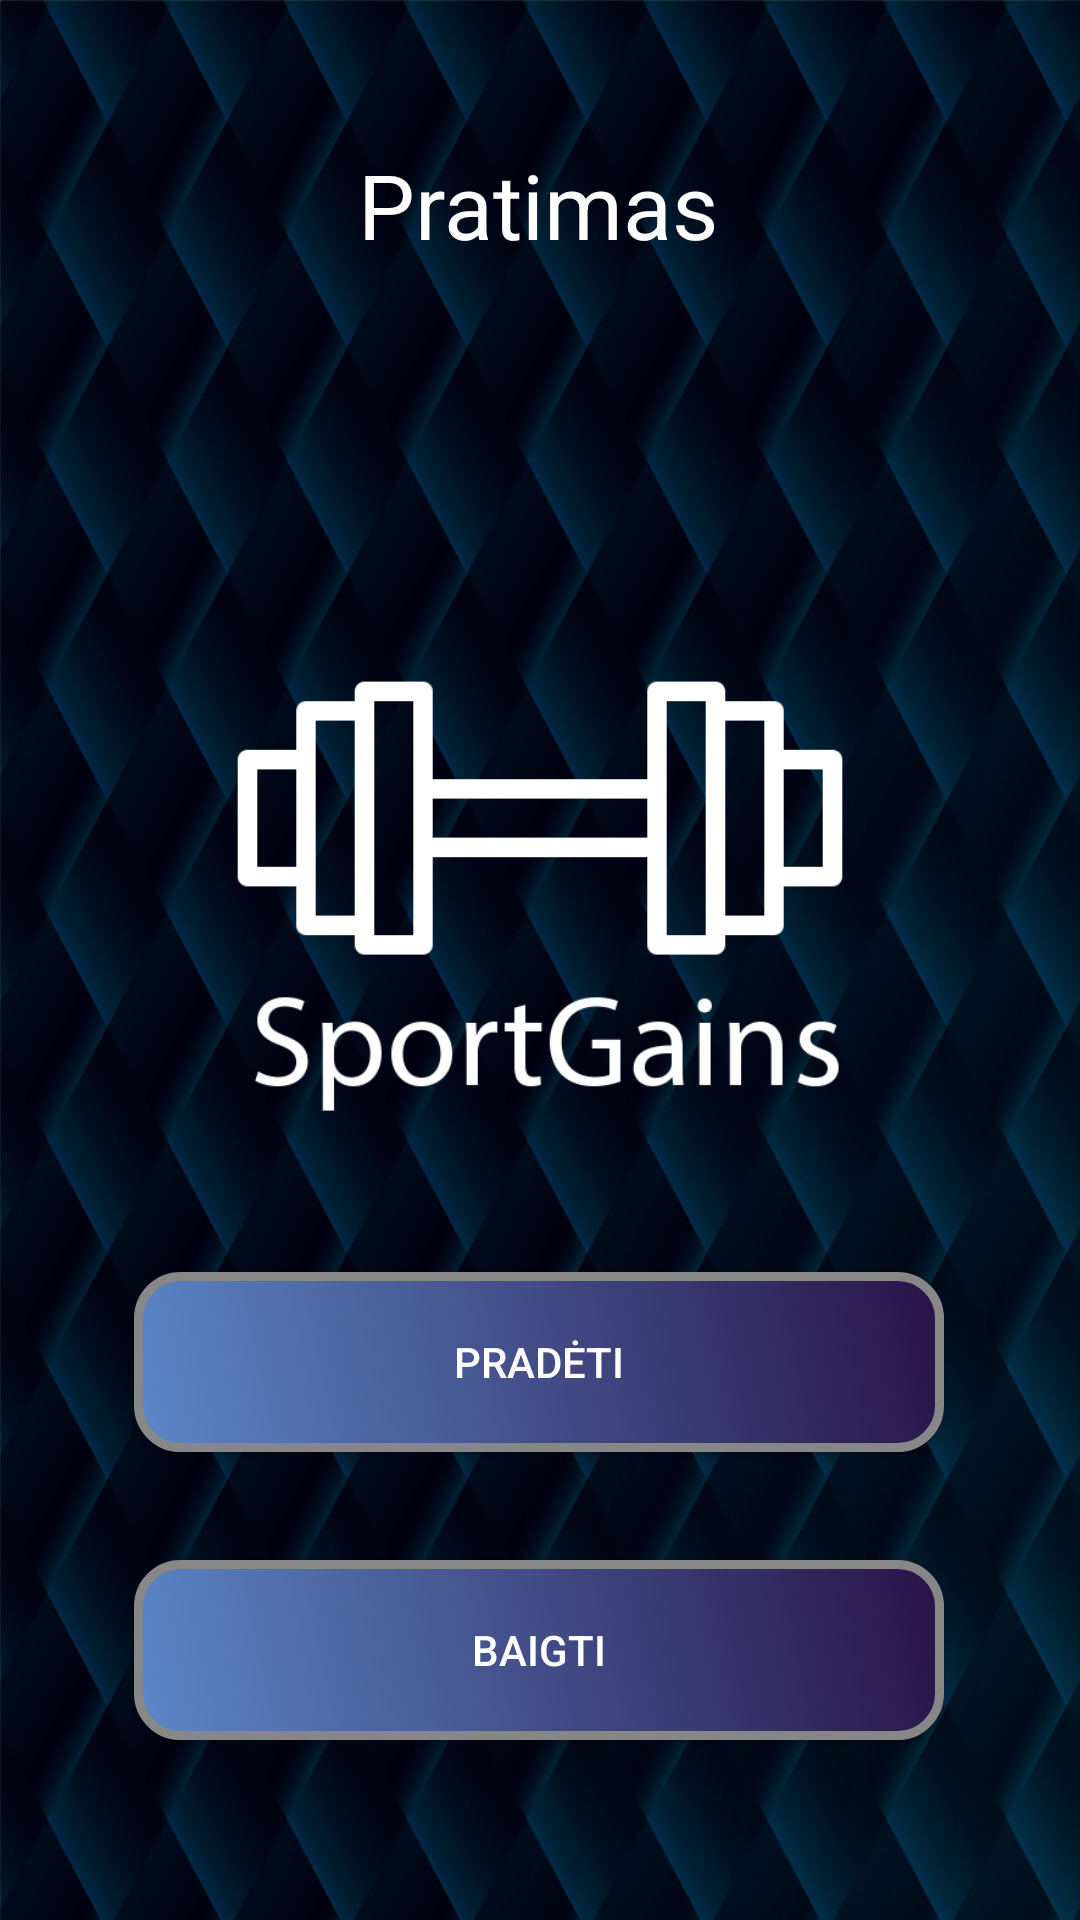

Reconstruct the res/layout file that produces this screen, plus the resources it refers to.
<!-- AndroidManifest.xml: application theme AppTheme -->
<!-- res/layout/activity_exercise.xml -->
<?xml version="1.0" encoding="utf-8"?>
<androidx.constraintlayout.widget.ConstraintLayout xmlns:android="http://schemas.android.com/apk/res/android"
    xmlns:app="http://schemas.android.com/apk/res-auto"
    xmlns:tools="http://schemas.android.com/tools"
    android:layout_width="match_parent"
    android:layout_height="match_parent"
    tools:context=".Exercise"
    android:background="@drawable/background2">

    <Button
        android:id="@+id/button_end"
        android:layout_width="wrap_content"
        android:layout_height="wrap_content"
        android:layout_marginBottom="60dp"
        android:background="@drawable/button_background"
        android:onClick="onClick1"
        android:text="@string/Baigti"
        android:textColor="#FFFFFF"
        app:layout_constraintBottom_toBottomOf="parent"
        app:layout_constraintEnd_toEndOf="parent"
        app:layout_constraintHorizontal_bias="0.496"
        app:layout_constraintStart_toStartOf="parent" />

    <TextView
        android:id="@+id/textView_pratimas"
        android:layout_width="wrap_content"
        android:layout_height="wrap_content"
        android:layout_marginTop="48dp"
        android:text="@string/Pratimas"
        android:textColor="#FFFFFF"
        android:textSize="30sp"
        app:layout_constraintEnd_toEndOf="parent"
        app:layout_constraintHorizontal_bias="0.498"
        app:layout_constraintStart_toStartOf="parent"
        app:layout_constraintTop_toTopOf="parent" />

    <Button
        android:id="@+id/button_start"
        android:layout_width="wrap_content"
        android:layout_height="wrap_content"
        android:layout_marginBottom="156dp"
        android:background="@drawable/button_background"
        android:text="@string/Pradeti"
        android:onClick="onClick"
        android:textColor="#FFFFFF"
        app:layout_constraintBottom_toBottomOf="parent"
        app:layout_constraintEnd_toEndOf="parent"
        app:layout_constraintHorizontal_bias="0.496"
        app:layout_constraintStart_toStartOf="parent" />

    <ImageView
        android:id="@+id/imageView2"
        android:layout_width="0dp"
        android:layout_height="208dp"
        android:layout_marginTop="108dp"
        app:layout_constraintEnd_toEndOf="parent"
        app:layout_constraintHorizontal_bias="0.0"
        app:layout_constraintStart_toStartOf="parent"
        app:layout_constraintTop_toBottomOf="@+id/textView_pratimas"
        app:srcCompat="@drawable/dumbell" />

    <TextView
        android:id="@+id/text_timer"
        android:layout_width="wrap_content"
        android:layout_height="wrap_content"
        android:layout_marginTop="32dp"
        android:textColor="@android:color/white"
        android:textSize="24sp"
        app:layout_constraintEnd_toEndOf="parent"
        app:layout_constraintHorizontal_bias="0.498"
        app:layout_constraintStart_toStartOf="parent"
        app:layout_constraintTop_toBottomOf="@+id/imageView2" />

</androidx.constraintlayout.widget.ConstraintLayout>
<!-- resources referenced by this layout -->
<resources>
  <!-- drawable background2: png bitmap (drawable, 235650 bytes) -->
  <!-- drawable button_background (drawable) -->
  <?xml version="1.0" encoding="utf-8"?>
  <shape xmlns:android="http://schemas.android.com/apk/res/android" android:shape="rectangle" >
      <corners
          android:radius="14dp"
          />
      <gradient
          android:angle="45"
          android:startColor="#5C87C7"
          android:endColor="#281347"
          android:type="linear"
          />
      <padding
          android:left="0dp"
          android:top="0dp"
          android:right="0dp"
          android:bottom="0dp"
          />
      <size
          android:width="270dp"
          android:height="60dp"
          />
      <stroke
          android:width="3dp"
          android:color="#878787"
          />
  </shape>
  <!-- drawable dumbell: png bitmap (drawable, 9323 bytes) -->
  <string name="Baigti">Baigti</string>
  <string name="Pradeti">Pradėti</string>
  <string name="Pratimas">Pratimas</string>
  <style name="AppTheme" parent="Theme.AppCompat.Light.NoActionBar">
          
          <item name="colorPrimary">@color/colorPrimary</item>
          <item name="colorPrimaryDark">@color/colorPrimaryDark</item>
          <item name="colorAccent">@color/colorAccent</item>
  
      </style>
  <!-- not gathered from this repository: default colours our renderer supplied (Android Studio template values) -->
  <color name="colorPrimary">#FF6200EE</color>
  <color name="colorPrimaryDark">#FF3700B3</color>
  <color name="colorAccent">#FF03DAC5</color>
</resources>
